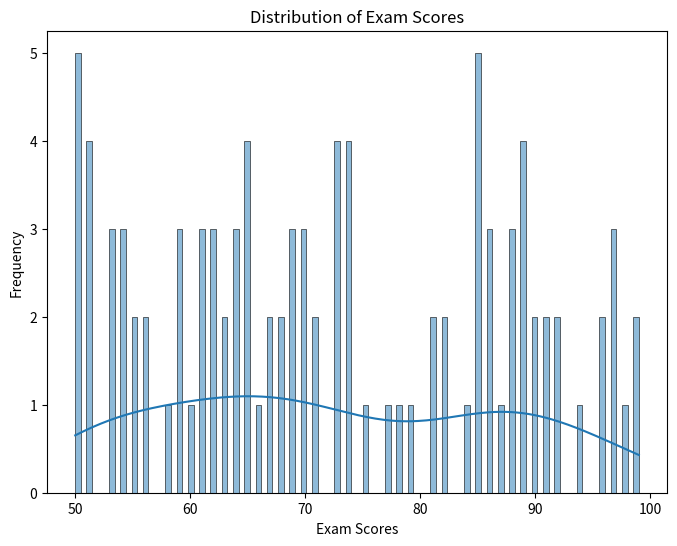

Write the Python code that produced this figure.
import matplotlib.pyplot as plt
import seaborn as sns
import numpy as np

# Generate synthetic exam scores
np.random.seed(0)
exam_scores = np.random.randint(50, 100, size=100)

# Create a histogram with Seaborn
plt.figure(figsize=(8, 6))
sns.histplot(exam_scores, bins=100, kde=True)     # if bins value is increased 
plt.xlabel("Exam Scores")
plt.ylabel("Frequency")
plt.title("Distribution of Exam Scores")
plt.show()